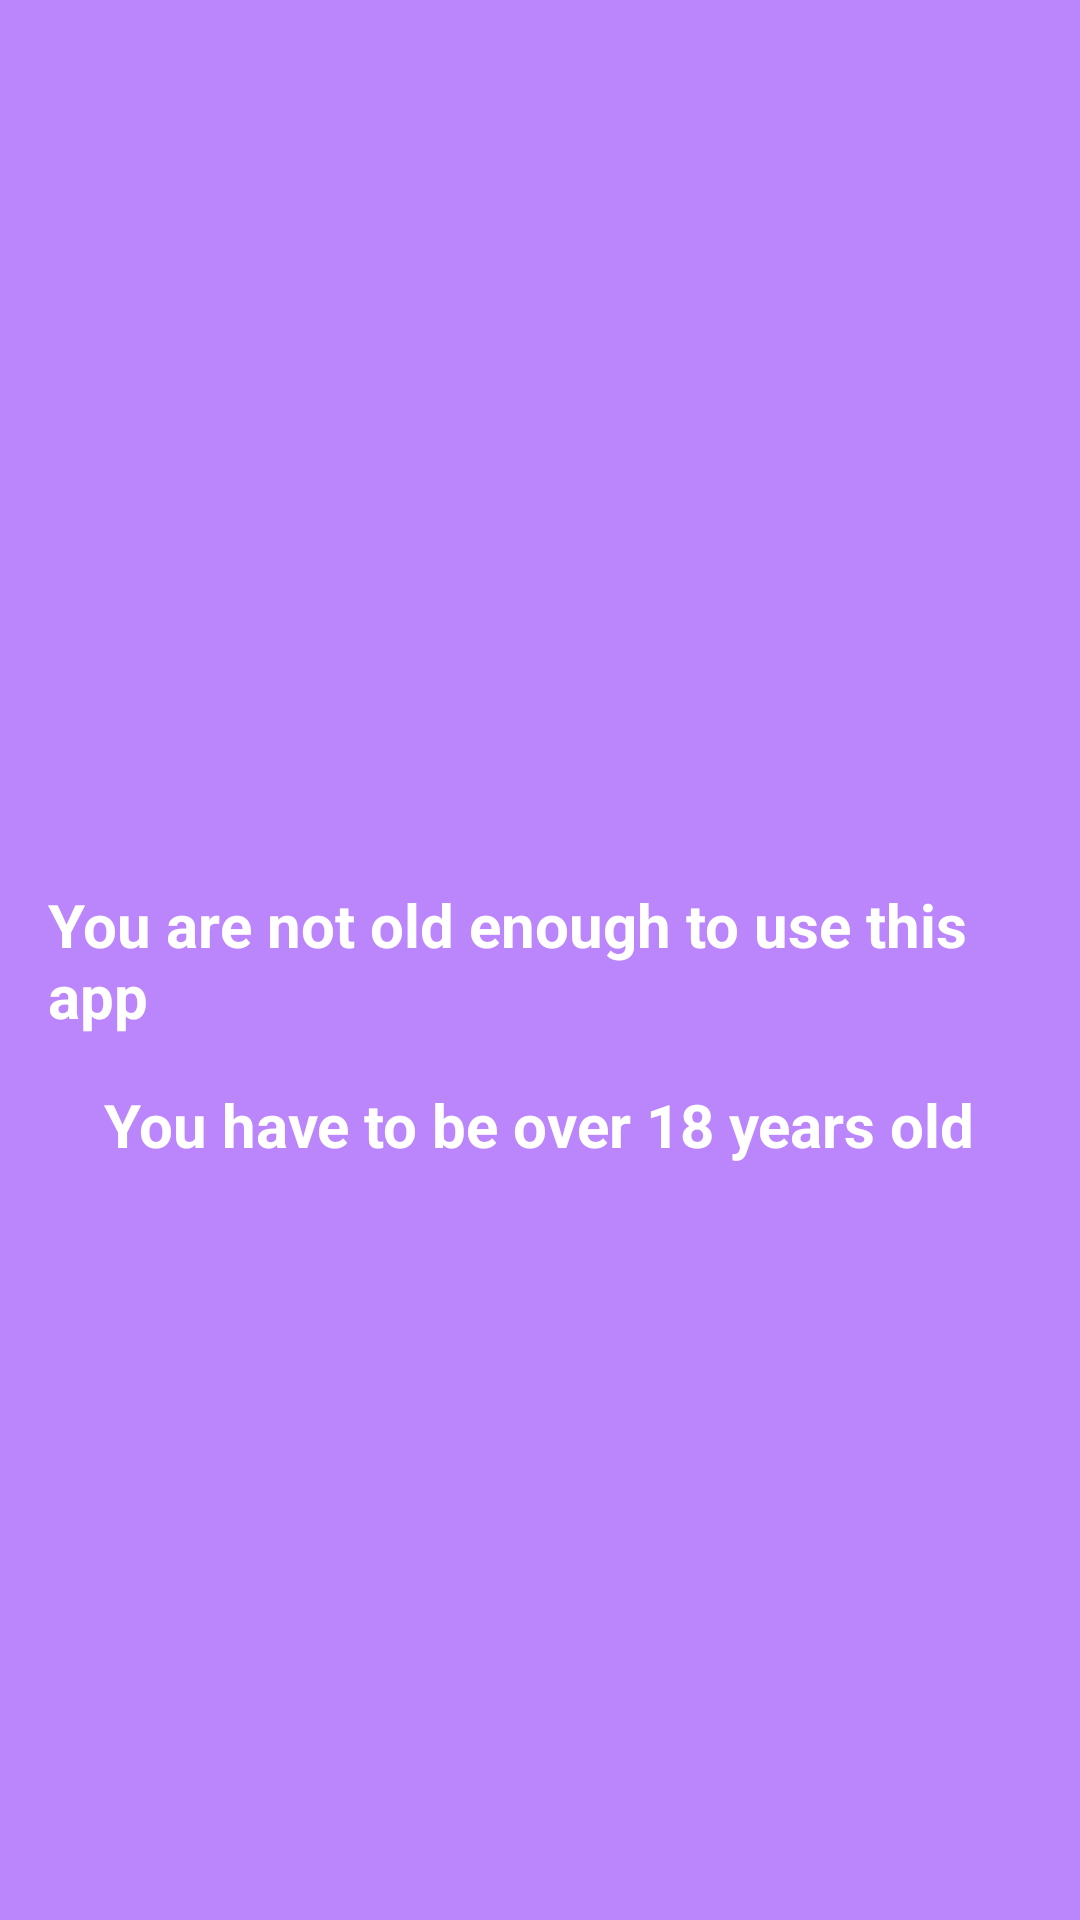

Here is an Android app screen rendered from its layout file. Give the layout XML and the strings, colors and styles it references.
<!-- AndroidManifest.xml: application theme Theme.Years -->
<!-- res/layout/activity_no_access.xml -->
<?xml version="1.0" encoding="utf-8"?>
<RelativeLayout xmlns:android="http://schemas.android.com/apk/res/android"
    xmlns:tools="http://schemas.android.com/tools"
    android:layout_width="match_parent"
    android:layout_height="match_parent"
    tools:context=".NoAccess"
    android:background="@color/purple_200"
    android:padding="16dp">

    <TextView
        android:id="@+id/activityNoAccess"
        android:layout_centerInParent="true"
        android:textSize="20dp"
        android:textColor="@color/white"
        android:textStyle="bold"
        android:layout_width="wrap_content"
        android:layout_height="wrap_content"
        android:text="@string/text_no_access" />

    <TextView
        android:id="@+id/activityYearOld"
        android:layout_below="@id/activityNoAccess"
        android:textSize="20dp"
        android:layout_marginTop="16dp"
        android:layout_centerHorizontal="true"
        android:textColor="@color/white"
        android:textStyle="bold"
        android:layout_width="wrap_content"
        android:layout_height="wrap_content"
        android:text="@string/text_years_old" />

</RelativeLayout>
<!-- resources referenced by this layout -->
<resources>
  <string name="text_no_access">You are not old enough to use this app</string>
  <string name="text_years_old">You have to be over 18 years old</string>
  <style name="Theme.Years" parent="Theme.MaterialComponents.DayNight.DarkActionBar">
          
          <item name="colorPrimary">@color/purple_500</item>
          <item name="colorPrimaryVariant">@color/purple_700</item>
          <item name="colorOnPrimary">@color/white</item>
          
          <item name="colorSecondary">@color/teal_200</item>
          <item name="colorSecondaryVariant">@color/teal_700</item>
          <item name="colorOnSecondary">@color/black</item>
          
          <item name="android:statusBarColor" tools:targetApi="l">?attr/colorPrimaryVariant</item>
          
      </style>
  <!-- not gathered from this repository: default colours our renderer supplied (Android Studio template values) -->
  <color name="purple_200">#FFBB86FC</color>
  <color name="purple_500">#FF6200EE</color>
  <color name="purple_700">#FF3700B3</color>
  <color name="teal_200">#FF03DAC5</color>
  <color name="teal_700">#FF018786</color>
  <color name="black">#FF000000</color>
  <color name="white">#FFFFFFFF</color>
</resources>
